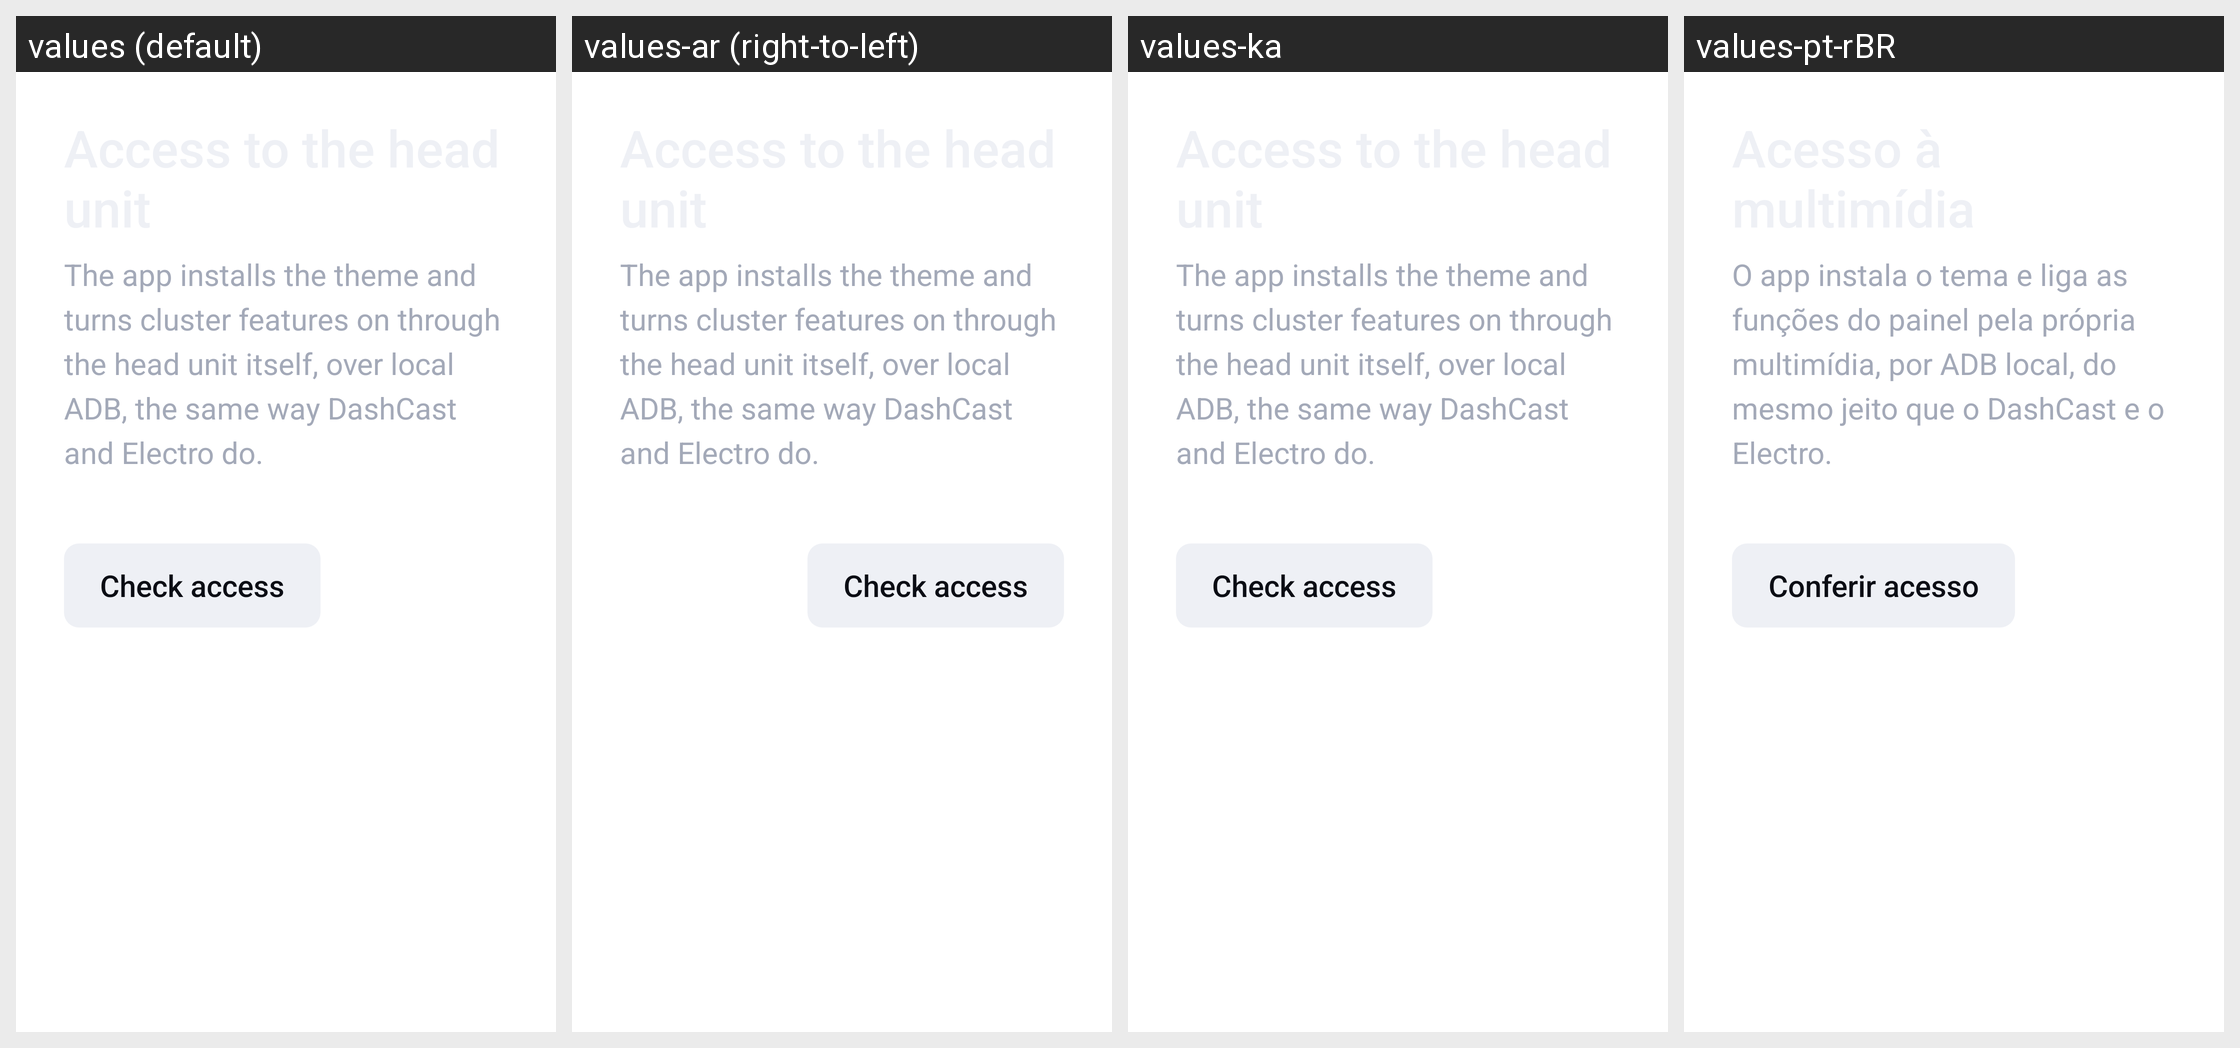

The same Android screen rendered under several of its app's locales, left to right. List the strings drawn on it with the default value and each locale's translation.
Android screen res/layout/onb_step_access.xml rendered under 4 locales, left to right: values (default), values-ar (right-to-left), values-ka, values-pt-rBR. Device: Nexus 5 (rendered at 1080×1920; each locale shown at half size, 540×960, under a caption strip naming it); theme Theme.MaterialComponents.DayNight.NoActionBar.
Other locales in the repository, not shown: values-cs, values-de, values-es, values-es-rES, values-fr, values-hu, values-it, values-ja, values-ko, values-nl, values-pl, values-ro, values-ru, values-tr, values-uk, values-vi, values-zh-rTW.
Strings drawn on this screen, with the default value and each locale's value (text and hints the layout hard-codes, and strings that could not be matched under every locale, appear in the picture but are not listed):

hz_onb_access_lead
  values: The app installs the theme and turns cluster features on through the head unit itself, over local ADB, the same way DashCast and Electro do.
  values-ar: The app installs the theme and turns cluster features on through the head unit itself, over local ADB, the same way DashCast and Electro do.  [not translated; the default value is used]
  values-ka: The app installs the theme and turns cluster features on through the head unit itself, over local ADB, the same way DashCast and Electro do.  [not translated; the default value is used]
  values-pt-rBR: O app instala o tema e liga as funções do painel pela própria multimídia, por ADB local, do mesmo jeito que o DashCast e o Electro.

hz_onb_access_check
  values: Check access
  values-ar: Check access  [not translated; the default value is used]
  values-ka: Check access  [not translated; the default value is used]
  values-pt-rBR: Conferir acesso
